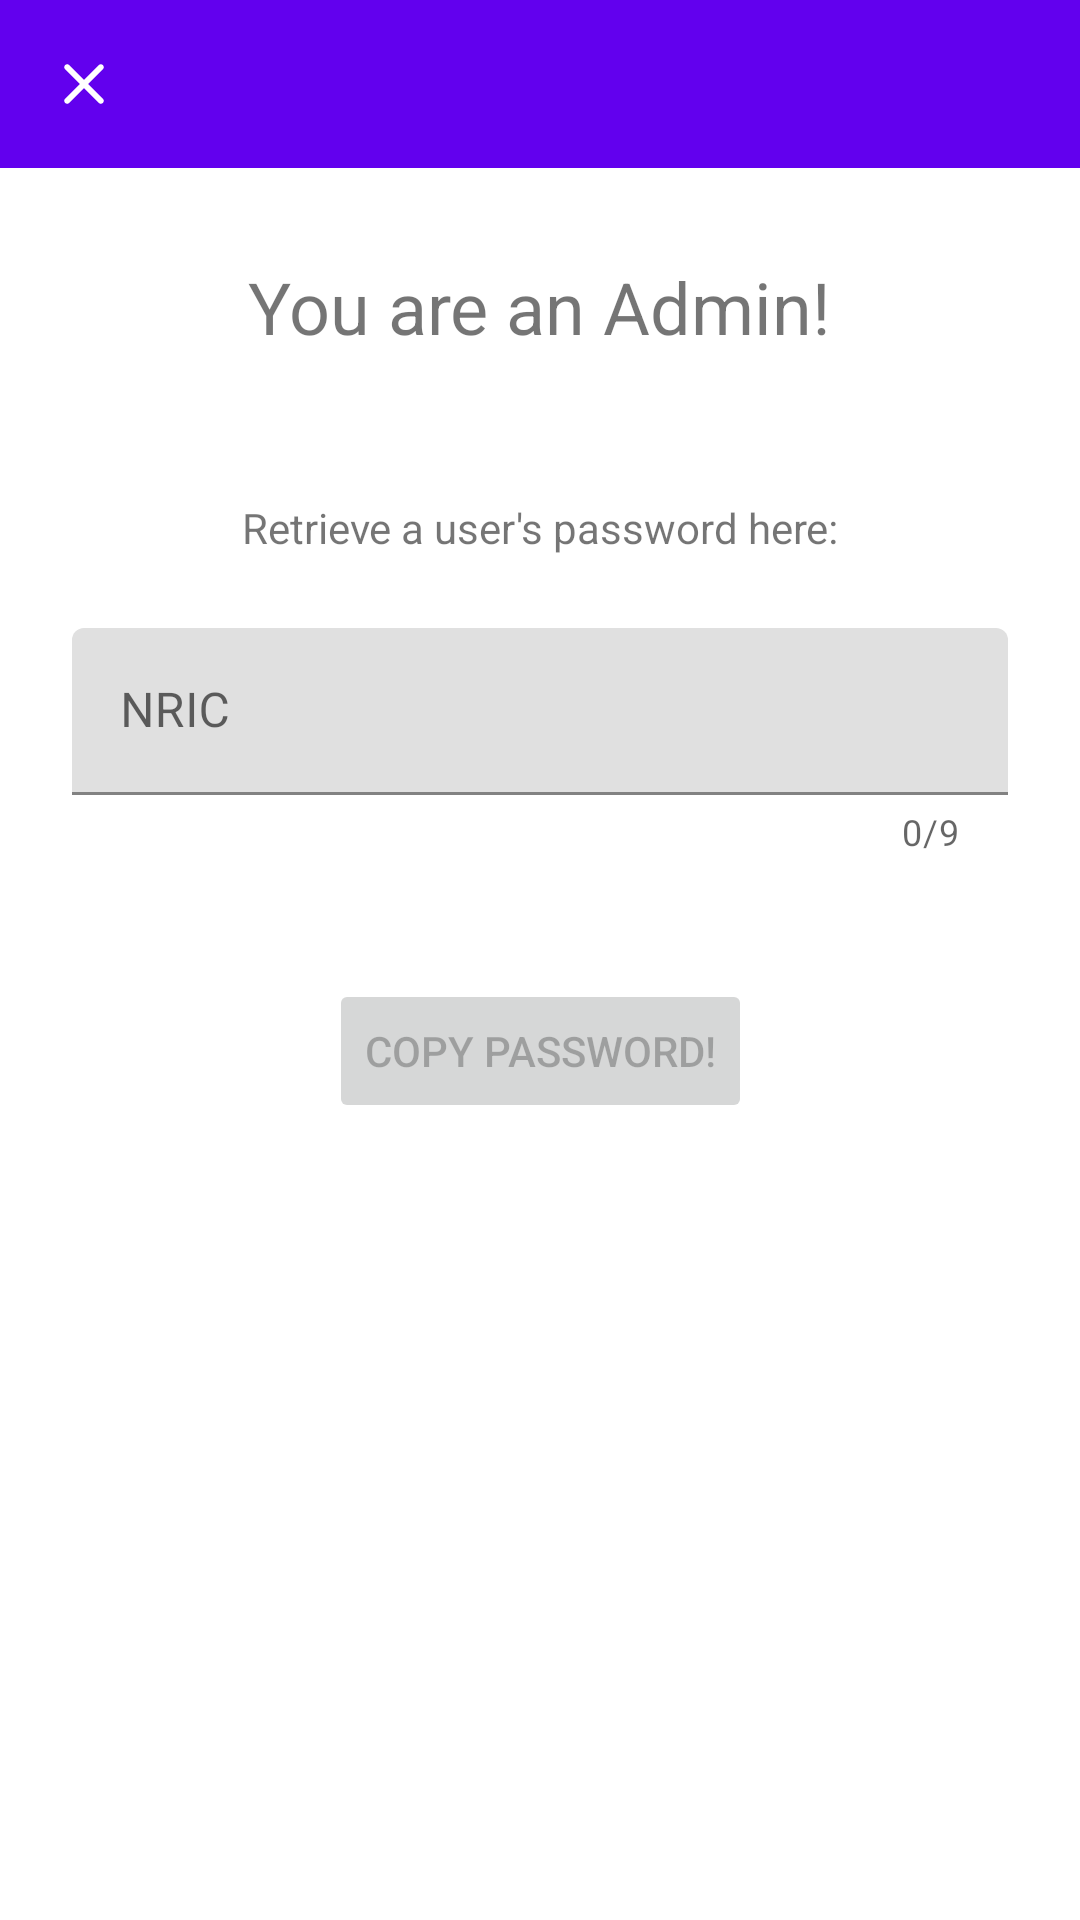

Layout XML and referenced resources for this Android screen:
<!-- AndroidManifest.xml: application theme Theme.GreenPassApp -->
<!-- res/layout/fragment_admin.xml -->
<?xml version="1.0" encoding="utf-8"?>
<androidx.constraintlayout.widget.ConstraintLayout
    xmlns:android="http://schemas.android.com/apk/res/android"
    xmlns:app="http://schemas.android.com/apk/res-auto"
    xmlns:tools="http://schemas.android.com/tools"
    android:layout_width="match_parent"
    android:layout_height="match_parent"
    android:background="@color/admin">

    <androidx.appcompat.widget.Toolbar
        android:id="@+id/admin_toolbar"
        android:layout_width="match_parent"
        android:layout_height="wrap_content"
        android:background="?attr/colorPrimary"
        android:minHeight="?attr/actionBarSize"
        android:theme="?attr/actionBarTheme"
        app:layout_constraintStart_toStartOf="parent"
        app:layout_constraintTop_toTopOf="parent"/>

    <ImageButton
        android:id="@+id/close_dialog"
        android:layout_width="56dp"
        android:layout_height="56dp"
        android:background="#00FFFFFF"
        app:layout_constraintStart_toStartOf="parent"
        app:layout_constraintTop_toTopOf="parent"
        app:srcCompat="@drawable/ic_round_close_24" />

    <TextView
        android:id="@+id/admin_title"
        android:layout_width="wrap_content"
        android:layout_height="wrap_content"
        android:layout_marginTop="30dp"
        android:text="@string/text_admin_title"
        android:textSize="24sp"
        app:layout_constraintEnd_toEndOf="parent"
        app:layout_constraintStart_toStartOf="parent"
        app:layout_constraintTop_toBottomOf="@id/admin_toolbar" />

    <com.google.android.material.textfield.TextInputLayout
        android:id="@+id/layout_admin_username"
        android:layout_width="0dp"
        android:layout_height="wrap_content"
        android:layout_marginStart="24dp"
        android:layout_marginTop="24dp"
        android:layout_marginEnd="24dp"
        android:hint="@string/hint_text_admin_username"
        app:counterEnabled="true"
        app:counterMaxLength="9"
        app:errorEnabled="true"
        app:helperText=""
        app:helperTextEnabled="true"
        app:layout_constraintEnd_toEndOf="parent"
        app:layout_constraintStart_toStartOf="parent"
        app:layout_constraintTop_toBottomOf="@id/admin_title_2">

        <com.google.android.material.textfield.TextInputEditText
            android:id="@+id/input_admin_username"
            android:layout_width="match_parent"
            android:layout_height="wrap_content"
            android:inputType="text"
            android:maxLines="1" />

    </com.google.android.material.textfield.TextInputLayout>

    <TextView
        android:id="@+id/admin_title_2"
        android:layout_width="wrap_content"
        android:layout_height="wrap_content"
        android:layout_marginTop="48dp"
        android:text="@string/text_admin_title_2"
        app:layout_constraintEnd_toEndOf="parent"
        app:layout_constraintStart_toStartOf="parent"
        app:layout_constraintTop_toBottomOf="@+id/admin_title" />

    <Button
        android:id="@+id/get_password_button"
        android:layout_width="wrap_content"
        android:layout_height="wrap_content"
        android:layout_marginTop="41dp"
        android:enabled="false"
        android:text="@string/action_get_password"
        app:layout_constraintEnd_toEndOf="parent"
        app:layout_constraintStart_toStartOf="parent"
        app:layout_constraintTop_toBottomOf="@+id/layout_admin_username" />

    <TextView
        android:id="@+id/password_result"
        android:layout_width="wrap_content"
        android:layout_height="wrap_content"
        android:layout_marginTop="16dp"
        android:textSize="18sp"
        app:layout_constraintEnd_toEndOf="parent"
        app:layout_constraintStart_toStartOf="parent"
        app:layout_constraintTop_toBottomOf="@+id/get_password_button" />

</androidx.constraintlayout.widget.ConstraintLayout>
<!-- resources referenced by this layout -->
<resources>
  <!-- drawable ic_round_close_24 (drawable) -->
  <vector xmlns:android="http://schemas.android.com/apk/res/android"
      android:width="24dp"
      android:height="24dp"
      android:viewportWidth="24"
      android:viewportHeight="24"
      android:tint="@color/white">
    <path
        android:fillColor="@android:color/black"
        android:pathData="M18.3,5.71c-0.39,-0.39 -1.02,-0.39 -1.41,0L12,10.59 7.11,5.7c-0.39,-0.39 -1.02,-0.39 -1.41,0 -0.39,0.39 -0.39,1.02 0,1.41L10.59,12 5.7,16.89c-0.39,0.39 -0.39,1.02 0,1.41 0.39,0.39 1.02,0.39 1.41,0L12,13.41l4.89,4.89c0.39,0.39 1.02,0.39 1.41,0 0.39,-0.39 0.39,-1.02 0,-1.41L13.41,12l4.89,-4.89c0.38,-0.38 0.38,-1.02 0,-1.4z"/>
  </vector>
  <string name="action_get_password">Copy password!</string>
  <string name="hint_text_admin_username">NRIC</string>
  <string name="text_admin_title">You are an Admin!</string>
  <string name="text_admin_title_2">Retrieve a user\'s password here:</string>
  <style name="Theme.GreenPassApp" parent="Theme.MaterialComponents.DayNight.DarkActionBar">
          
          <item name="colorPrimary">@color/purple_500</item>
          <item name="colorPrimaryVariant">@color/purple_700</item>
          <item name="colorOnPrimary">@color/white</item>
          
          <item name="colorSecondary">@color/teal_200</item>
          <item name="colorSecondaryVariant">@color/teal_700</item>
          <item name="colorOnSecondary">@color/black</item>
          
          <item name="android:statusBarColor" tools:targetApi="l">?attr/colorPrimaryVariant</item>
          
      </style>
  <color name="white">#FFFFFFFF</color>
  <color name="purple_500">#FF6200EE</color>
  <color name="purple_700">#FF3700B3</color>
  <color name="teal_200">#FF03DAC5</color>
  <color name="teal_700">#FF018786</color>
  <color name="black">#FF000000</color>
</resources>
